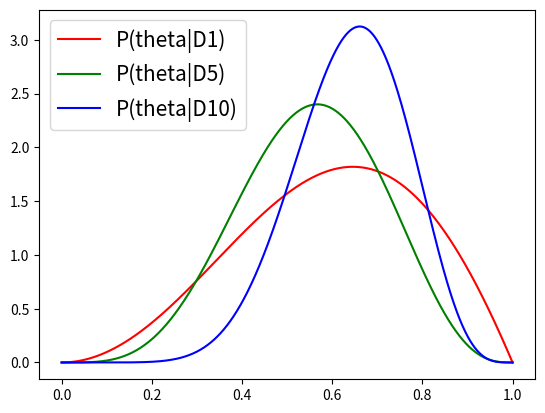

Generate this figure with matplotlib:
from scipy.integrate import quad
import numpy as np
import math
import matplotlib.pyplot as plt


def p_theta_0(theta2):
    return np.sin(math.pi*theta2)


A = 1/quad(p_theta_0, 0, 1)[0]
print("A = ", A)



def numerator(theta1, k):
    return (theta1 ** k)*(1-theta1)**(i-k)*A*p_theta_0(theta1)



d = np.array([1, 1, 0, 1, 0, 1, 1, 1, 0, 1])  # Results of flip
Num_Of_Points = 1000
y = []
for i in [1, 5, 10]:
    K = (d[0:i] == 1).sum()
    denominator = quad(numerator, 0, 1, args=K)[0]
    theta = np.linspace(0, 1, Num_Of_Points)
    y.append(numerator(theta, K)/denominator)

fig = plt.figure()
ax = fig.add_subplot(1, 1, 1)
plt.plot(theta, y[0], 'r')
plt.plot(theta, y[1], 'g')
plt.plot(theta, y[2], 'b')
plt.legend(["P(theta|D1)", "P(theta|D5)", "P(theta|D10)"], prop={'size': 15})
plt.show()

print("The max value of P(θ|D10) is:", max(y[2]), "for x ", (np.argmax(y[2])) / Num_Of_Points)


